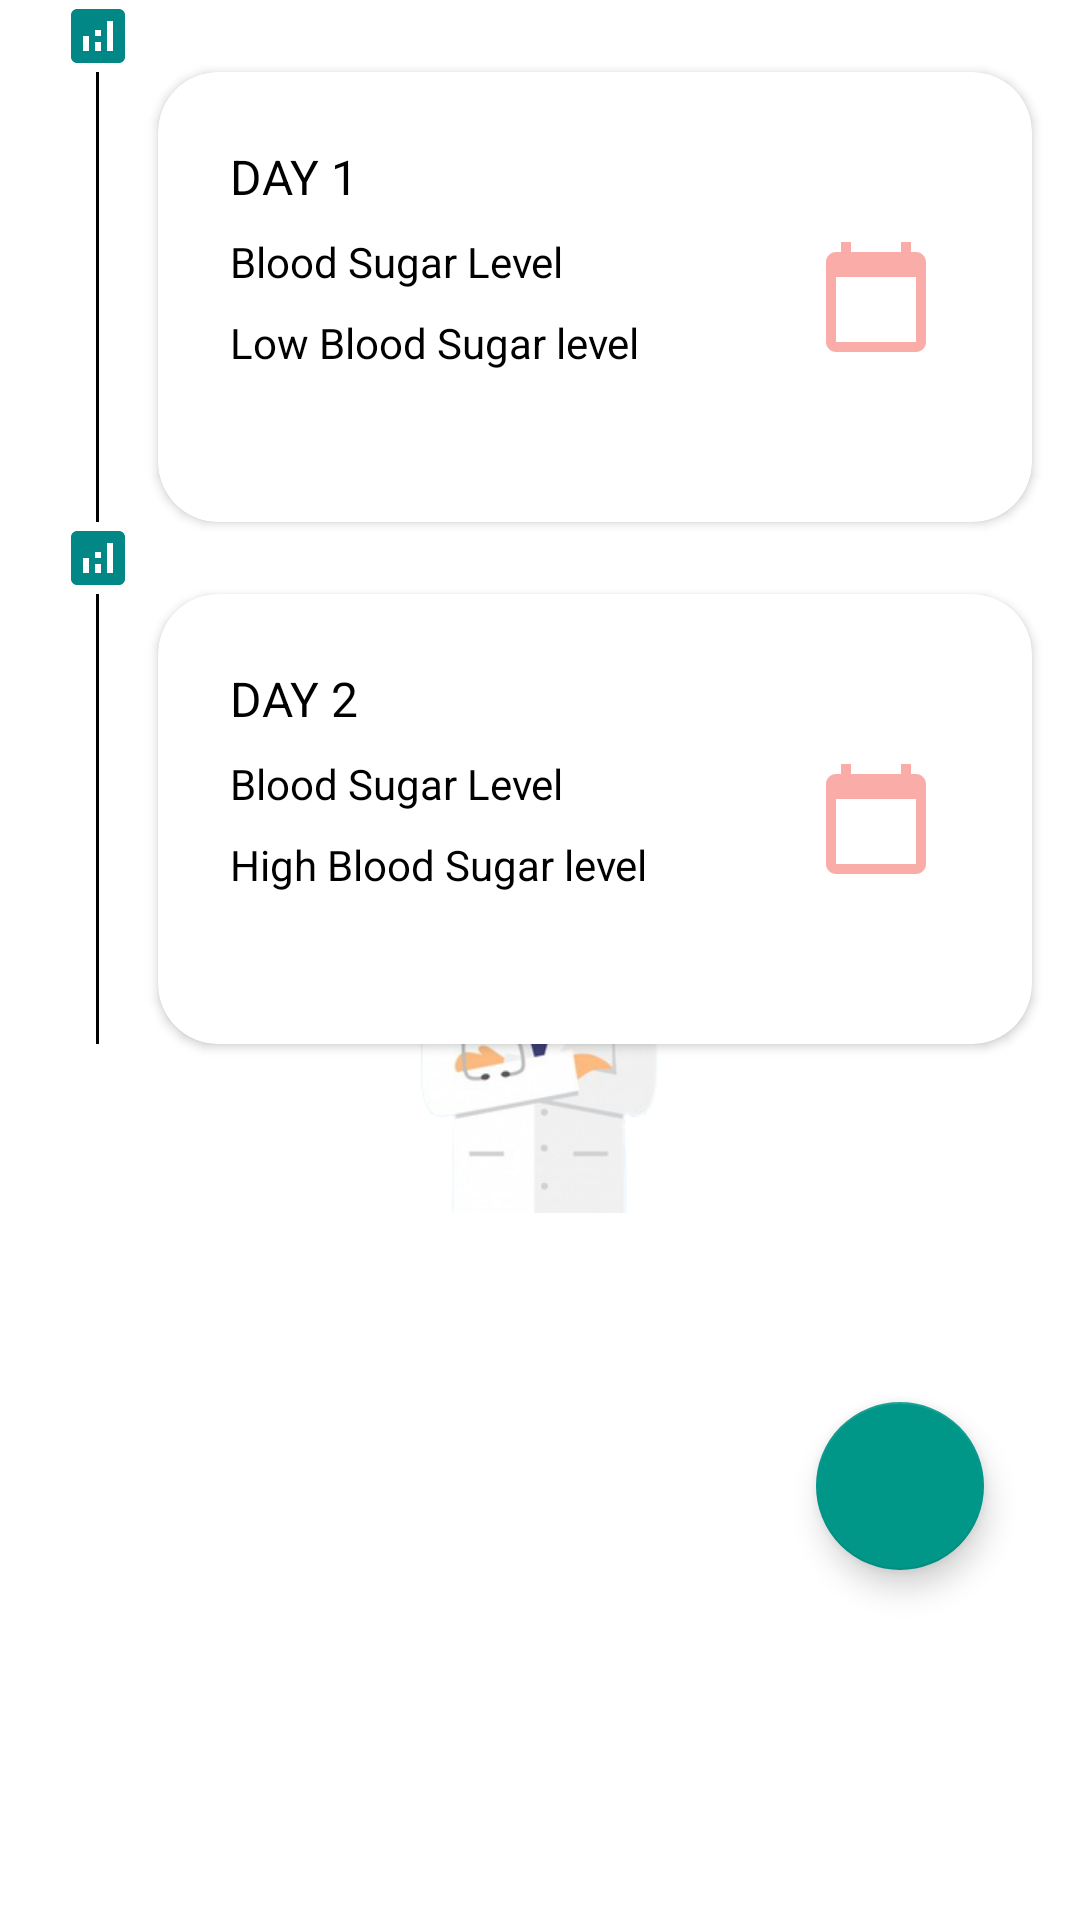

This screen was rendered from an Android layout file. Write that file and the resources it references.
<!-- AndroidManifest.xml: application theme SplashScreenTheme -->
<!-- res/layout/fragment_statistics.xml -->
<?xml version="1.0" encoding="utf-8"?>
<androidx.constraintlayout.widget.ConstraintLayout
    xmlns:android="http://schemas.android.com/apk/res/android"
    xmlns:app="http://schemas.android.com/apk/res-auto"
    xmlns:tools="http://schemas.android.com/tools"
    android:layout_width="match_parent"
    android:layout_height="match_parent"
    tools:context=".tracker.StatisticsTrackerFragment">



    <View
        android:id="@+id/stepView"
        android:layout_width="1dp"
        android:layout_height="150dp"
        android:layout_centerHorizontal="true"
        android:layout_marginStart="32dp"
        android:layout_marginLeft="32dp"
        android:background="@color/black"
        app:layout_constraintStart_toStartOf="parent"
        app:layout_constraintTop_toBottomOf="@+id/imageView6" />

    <ImageView
        android:id="@+id/imageView6"
        android:layout_width="wrap_content"
        android:layout_height="wrap_content"
        android:src="@drawable/ic_baseline_analytics_24"
        app:layout_constraintEnd_toEndOf="@+id/stepView"
        app:layout_constraintStart_toStartOf="@+id/stepView"
        app:layout_constraintTop_toTopOf="parent" />

    <androidx.cardview.widget.CardView
        android:id="@+id/cardCycling"
        android:layout_width="0dp"
        android:layout_height="150dp"
        android:layout_marginStart="8dp"
        android:layout_marginLeft="8dp"
        android:layout_marginEnd="16dp"
        android:layout_marginRight="16dp"
        app:cardCornerRadius="20dp"
        app:layout_constraintBottom_toBottomOf="@+id/stepView"
        app:layout_constraintEnd_toEndOf="parent"
        app:layout_constraintStart_toEndOf="@+id/imageView6"
        app:layout_constraintTop_toBottomOf="@+id/imageView6">

        <androidx.constraintlayout.widget.ConstraintLayout
            android:layout_width="match_parent"
            android:layout_height="150dp">

            <TextView
                android:id="@+id/textView30"
                android:layout_width="wrap_content"
                android:layout_height="wrap_content"
                android:layout_marginStart="24dp"
                android:layout_marginLeft="24dp"
                android:layout_marginTop="24dp"
                android:text="DAY 1"
                android:textColor="#000000"
                android:textSize="16sp"
                app:layout_constraintStart_toStartOf="parent"
                app:layout_constraintTop_toTopOf="parent" />

            <ImageView
                android:id="@+id/imageView9"
                android:layout_width="40dp"
                android:layout_height="40dp"
                android:layout_marginStart="8dp"
                android:layout_marginLeft="8dp"
                android:layout_marginTop="8dp"
                android:layout_marginEnd="32dp"
                android:layout_marginRight="32dp"
                android:layout_marginBottom="8dp"
                android:src="@drawable/ic_calender"
                app:layout_constraintBottom_toBottomOf="parent"
                app:layout_constraintEnd_toEndOf="parent"
                app:layout_constraintHorizontal_bias="1.0"
                app:layout_constraintStart_toEndOf="@+id/textView30"
                app:layout_constraintTop_toTopOf="parent" />

            <TextView
                android:id="@+id/textView31"
                android:layout_width="wrap_content"
                android:layout_height="wrap_content"
                android:layout_marginStart="24dp"
                android:layout_marginLeft="24dp"
                android:layout_marginTop="8dp"
                android:text="Blood Sugar Level"
                android:textColor="#000000"
                app:layout_constraintEnd_toEndOf="@+id/textView30"
                app:layout_constraintHorizontal_bias="0.0"
                app:layout_constraintStart_toStartOf="parent"
                app:layout_constraintTop_toBottomOf="@+id/textView30" />

            <TextView
                android:id="@+id/textView32"
                android:layout_width="wrap_content"
                android:layout_height="wrap_content"
                android:layout_marginStart="24dp"
                android:layout_marginLeft="24dp"
                android:layout_marginTop="8dp"
                android:text="Low Blood Sugar level"
                android:textColor="#000000"
                app:layout_constraintEnd_toEndOf="@+id/textView31"
                app:layout_constraintHorizontal_bias="0.0"
                app:layout_constraintStart_toStartOf="parent"
                app:layout_constraintTop_toBottomOf="@+id/textView31" />

            <TextView
                android:id="@+id/textView33"
                android:layout_width="wrap_content"
                android:layout_height="wrap_content"
                android:layout_marginTop="60dp"
                android:layout_marginBottom="18dp"
                android:text="19/10/2020 "
                android:textColor="@android:color/darker_gray"
                app:layout_constraintBottom_toBottomOf="parent"
                app:layout_constraintEnd_toEndOf="@+id/textView32"
                app:layout_constraintHorizontal_bias="0.0"
                app:layout_constraintStart_toStartOf="@+id/textView32"
                app:layout_constraintTop_toBottomOf="@+id/textView32"
                app:layout_constraintVertical_bias="1.0" />


        </androidx.constraintlayout.widget.ConstraintLayout>

    </androidx.cardview.widget.CardView>

    <View
        android:id="@+id/stepView2"
        android:layout_width="1dp"
        android:layout_height="150dp"
        android:layout_centerHorizontal="true"
        android:layout_marginStart="32dp"
        android:layout_marginLeft="32dp"
        android:background="@color/black"
        app:layout_constraintStart_toStartOf="parent"
        app:layout_constraintTop_toBottomOf="@+id/imageView7" />

    <ImageView
        android:id="@+id/imageView7"
        android:layout_width="wrap_content"
        android:layout_height="wrap_content"
        android:src="@drawable/ic_baseline_analytics_24"
        app:layout_constraintEnd_toEndOf="@+id/stepView2"
        app:layout_constraintStart_toStartOf="@+id/stepView2"
        app:layout_constraintTop_toBottomOf="@id/stepView" />

    <androidx.cardview.widget.CardView
        android:id="@+id/cardCyclin"
        android:layout_width="0dp"
        android:layout_height="150dp"
        android:layout_marginStart="8dp"
        android:layout_marginLeft="8dp"
        android:layout_marginEnd="16dp"
        android:layout_marginRight="16dp"
        app:cardCornerRadius="20dp"
        app:layout_constraintBottom_toBottomOf="@+id/stepView2"
        app:layout_constraintEnd_toEndOf="parent"
        app:layout_constraintStart_toEndOf="@+id/imageView7"
        app:layout_constraintTop_toBottomOf="@+id/imageView7">

        <androidx.constraintlayout.widget.ConstraintLayout
            android:layout_width="match_parent"
            android:layout_height="150dp">


            <TextView
                android:id="@+id/textView26"
                android:layout_width="wrap_content"
                android:layout_height="wrap_content"
                android:layout_marginStart="24dp"
                android:layout_marginLeft="24dp"
                android:layout_marginTop="24dp"
                android:text="DAY 2"
                android:textColor="#000000"
                android:textSize="16sp"
                app:layout_constraintStart_toStartOf="parent"
                app:layout_constraintTop_toTopOf="parent" />

            <ImageView
                android:id="@+id/imageView8"
                android:layout_width="40dp"
                android:layout_height="40dp"
                android:layout_marginStart="8dp"
                android:layout_marginLeft="8dp"
                android:layout_marginTop="8dp"
                android:layout_marginEnd="32dp"
                android:layout_marginRight="32dp"
                android:layout_marginBottom="8dp"
                android:src="@drawable/ic_calender"
                app:layout_constraintBottom_toBottomOf="parent"
                app:layout_constraintEnd_toEndOf="parent"
                app:layout_constraintHorizontal_bias="1.0"
                app:layout_constraintStart_toEndOf="@+id/textView26"
                app:layout_constraintTop_toTopOf="parent" />

            <TextView
                android:id="@+id/textView27"
                android:layout_width="wrap_content"
                android:layout_height="wrap_content"
                android:layout_marginStart="24dp"
                android:layout_marginLeft="24dp"
                android:layout_marginTop="8dp"
                android:text="Blood Sugar Level"
                android:textColor="#000000"
                app:layout_constraintEnd_toEndOf="@+id/textView26"
                app:layout_constraintHorizontal_bias="0.0"
                app:layout_constraintStart_toStartOf="parent"
                app:layout_constraintTop_toBottomOf="@+id/textView26" />

            <TextView
                android:id="@+id/textView28"
                android:layout_width="wrap_content"
                android:layout_height="wrap_content"
                android:layout_marginStart="24dp"
                android:layout_marginLeft="24dp"
                android:layout_marginTop="8dp"
                android:text="High Blood Sugar level"
                android:textColor="#000000"
                app:layout_constraintEnd_toEndOf="@+id/textView27"
                app:layout_constraintHorizontal_bias="0.0"
                app:layout_constraintStart_toStartOf="parent"
                app:layout_constraintTop_toBottomOf="@+id/textView27" />

            <TextView
                android:id="@+id/textView29"
                android:layout_width="wrap_content"
                android:layout_height="wrap_content"
                android:layout_marginTop="60dp"
                android:layout_marginBottom="18dp"
                android:text="20/10/2020 "
                android:textColor="@android:color/darker_gray"
                app:layout_constraintBottom_toBottomOf="parent"
                app:layout_constraintEnd_toEndOf="@+id/textView28"
                app:layout_constraintHorizontal_bias="0.0"
                app:layout_constraintStart_toStartOf="@+id/textView28"
                app:layout_constraintTop_toBottomOf="@+id/textView28"
                app:layout_constraintVertical_bias="1.0" />
        </androidx.constraintlayout.widget.ConstraintLayout>

    </androidx.cardview.widget.CardView>

    <com.google.android.material.floatingactionbutton.FloatingActionButton
        android:id="@+id/fab"
        android:layout_width="wrap_content"
        android:layout_height="wrap_content"
        android:layout_marginEnd="32dp"
        android:layout_marginRight="32dp"
        android:clickable="true"
        android:src="@drawable/ic_add"
        app:backgroundTint="#009688"
        app:layout_constraintBottom_toBottomOf="parent"
        app:layout_constraintEnd_toEndOf="parent"
        app:layout_constraintHorizontal_bias="1.0"
        app:layout_constraintStart_toStartOf="parent"
        app:layout_constraintTop_toTopOf="parent"
        app:layout_constraintVertical_bias="0.8" />


</androidx.constraintlayout.widget.ConstraintLayout>
<!-- resources referenced by this layout -->
<resources>
  <color name="black">#FF000000</color>
  <!-- drawable ic_baseline_analytics_24 (drawable) -->
  <vector android:height="24dp" android:tint="@color/teal_700"
      android:viewportHeight="24" android:viewportWidth="24"
      android:width="24dp" xmlns:android="http://schemas.android.com/apk/res/android">
      <path android:fillColor="@android:color/white" android:pathData="M19,3L5,3c-1.1,0 -2,0.9 -2,2v14c0,1.1 0.9,2 2,2h14c1.1,0 2,-0.9 2,-2L21,5c0,-1.1 -0.9,-2 -2,-2zM9,17L7,17v-5h2v5zM13,17h-2v-3h2v3zM13,12h-2v-2h2v2zM17,17h-2L15,7h2v10z"/>
  </vector>
  <!-- drawable ic_calender (drawable) -->
  <vector android:height="24dp" android:tint="#FAACA8"
      android:viewportHeight="24" android:viewportWidth="24"
      android:width="24dp" xmlns:android="http://schemas.android.com/apk/res/android">
      <path android:fillColor="@android:color/white" android:pathData="M20,3h-1L19,1h-2v2L7,3L7,1L5,1v2L4,3c-1.1,0 -2,0.9 -2,2v16c0,1.1 0.9,2 2,2h16c1.1,0 2,-0.9 2,-2L22,5c0,-1.1 -0.9,-2 -2,-2zM20,21L4,21L4,8h16v13z"/>
  </vector>
  <style name="SplashScreenTheme" parent="Theme.MaterialComponents.DayNight.NoActionBar">
          <item name="colorSecondaryVariant">@color/teal_700</item>
          <item name="android:windowBackground">@drawable/splash_layout</item>
          <item name="android:statusBarColor" tools:targetApi="l">?attr/colorSecondaryVariant</item>
      </style>
  <color name="teal_700">#FF018786</color>
  <!-- drawable splash_layout (drawable) -->
  <?xml version="1.0" encoding="utf-8"?>
  <layer-list xmlns:android="http://schemas.android.com/apk/res/android">
      <item android:drawable="@color/white"/>
          <item>
              <bitmap
                  android:gravity="center"
                 android:src="@drawable/splash_image"
  
                  />
          </item>
  </layer-list>
  <color name="white">#FFFFFFFF</color>
  <!-- drawable splash_image: png bitmap (drawable-xhdpi, 63413 bytes) -->
</resources>
